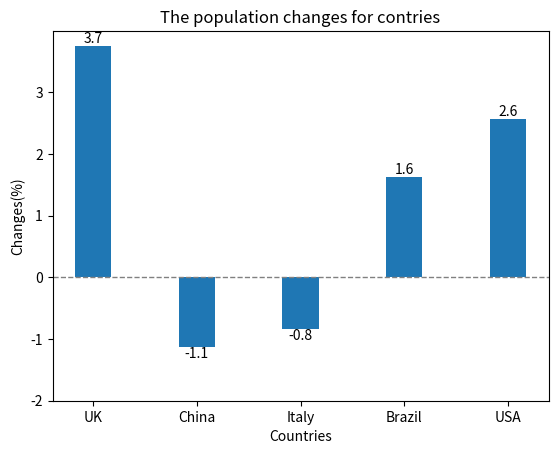

The script that saved this image:
countries = ['UK','China','Italy','Brazil','USA']
pop2024 = [69.2,1410,58.9,212,340.1]
pop2020 = [66.7,1426,59.4,208.6,331.6]
changes = []
for i in range(len(countries)) :
    change = ((pop2024[i]-pop2020[i])/pop2020[i])*100
    changes.append((countries[i],change))
print (changes)
sorted_changes = sorted(changes,key=lambda x: x[1],reverse=True)
print ("in descending order:",sorted_changes)
print ("the country with the largest increase is ",sorted_changes[0][0],", the country with the largest decrease is ",sorted_changes[-1][0])
import matplotlib.pyplot as plt
ind = list(range(len(countries)))
changes_each = [item[1] for item in changes]
pl = plt.bar(ind,changes_each,width=0.35)
plt.axhline(y=0,color='gray',linestyle='--',linewidth=1)
plt.ylabel("Changes(%)")
plt.xlabel('Countries')
plt.title("The population changes for contries")
plt.xticks(ind,countries)
plt.yticks(range(-2,4,1))
plt.bar_label(pl,fmt='%.1f')
plt.show()
